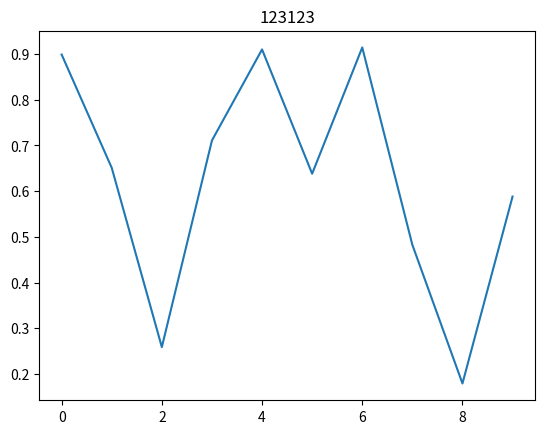

Write Python code to recreate this figure.
import numpy as np
from matplotlib import pyplot as plt
global ax

fig, ax = plt.subplots()
ax.plot(np.random.rand(10))
title = plt.title('123123')
# text = plt.text(0, 0, 'PPP', fontsize=16)

def onclick(event):
    print('%s click: button=%d, x=%d, y=%d, xdata=%f, ydata=%f' %
          ('double' if event.dblclick else 'single', event.button,
           event.x, event.y, event.xdata, event.ydata))
    title.set_text((event.xdata, event.ydata))
    fig.canvas.draw()

cid = fig.canvas.mpl_connect('button_press_event', onclick)
plt.show()
